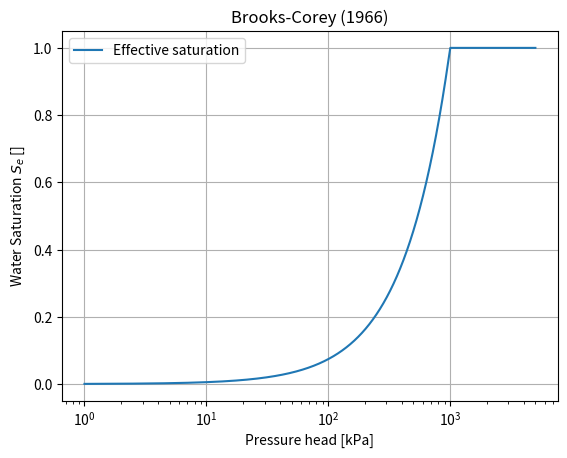

This figure's Python source: (Note: this script raises an exception after producing the figure.)
from abc import ABC, abstractmethod
import numpy as np
from matplotlib import pyplot as plt


class WaterRetentionModel(ABC):
    @abstractmethod
    def retention(self, psi):
        pass

    @abstractmethod
    def conductivity(self, psi):
        pass


class BrooksCorey(WaterRetentionModel):
    def __init__(self, psi_b, power_lambda):
        self.psi_b = psi_b
        self.power_lambda = power_lambda

    def retention(self, psi):
        return np.where(psi < self.psi_b, (self.psi_b / psi) ** self.power_lambda, 1)

    def conductivity(self, psi):
        return (self.psi_b / psi) ** (2 + 3 * self.power_lambda)


class vanGenuchten(WaterRetentionModel):
    def __init__(self, alpha, beta, gamma):
        self.alpha = alpha
        self.beta = beta
        self.gamma = gamma

    def retention(self, psi):
        return 1 / (1 + (self.alpha * abs(psi)) ** self.beta) ** self.gamma

    def conductivity(self, psi):
        return (1 - (1 - (self.alpha * abs(psi)) ** self.beta) ** (self.gamma + 1)) ** 2 / (1 + (self.alpha * abs(psi)) ** self.beta) ** (self.gamma / 2)


if __name__ == "__main__":
    brooks_corey = BrooksCorey(psi_b=1e3, power_lambda=-1.13)
    fig = plt.figure()
    ax = fig.add_subplot(111)
    psi = np.linspace(1, 5e3, 10000)
    ax.plot(psi, brooks_corey.retention(psi), label="Effective saturation")
    ax.set_xscale("log")
    ax.set_xlabel(r"Pressure head [kPa]")
    ax.set_ylabel(r"Water Saturation $S_e$ []")
    ax.grid(True)
    ax.set_title("Brooks-Corey (1966)")
    ax.legend()
    fig.savefig("image/brooks_corey.png", dpi=300, bbox_inches="tight")
